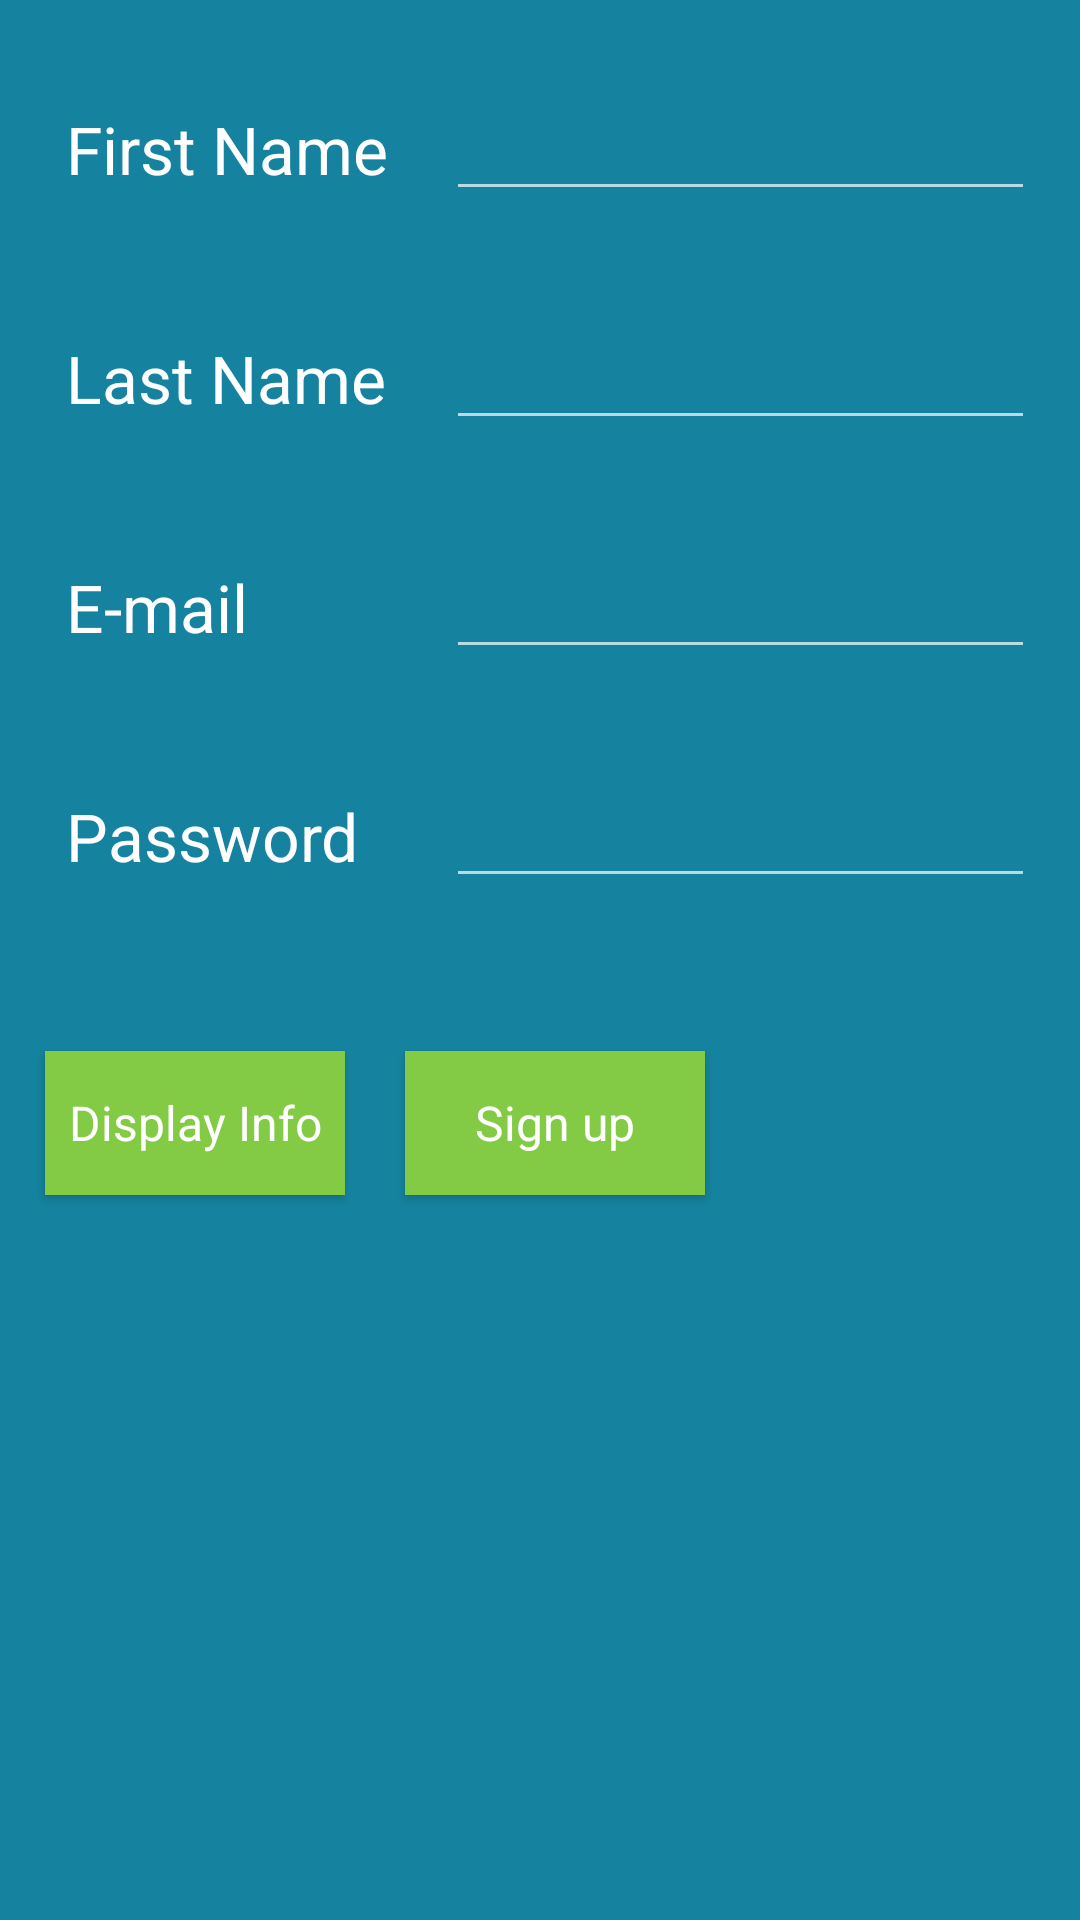

Layout XML and referenced resources for this Android screen:
<!-- AndroidManifest.xml: application theme AppTheme -->
<!-- res/layout/activity_add_user.xml -->
<?xml version="1.0" encoding="utf-8"?>
<RelativeLayout xmlns:android="http://schemas.android.com/apk/res/android"
    xmlns:app="http://schemas.android.com/apk/res-auto"
    xmlns:tools="http://schemas.android.com/tools"
    android:layout_width="match_parent"
    android:layout_height="match_parent"
    android:background="@color/background_blue"
    tools:context="com.example.user.art_auction.SignUpActivity">

    <LinearLayout
        android:layout_width="match_parent"
        android:layout_height="wrap_content"
        android:layout_marginRight="10dp"
        android:layout_marginTop="30dp"
        android:gravity="center_vertical|center_horizontal"
        android:orientation="vertical"
        android:padding="5dp">

        <LinearLayout
            android:layout_width="match_parent"
            android:layout_height="match_parent"
            android:layout_weight="1"
            android:gravity="bottom"
            android:orientation="horizontal">

            <TextView
                android:id="@+id/twFirstName"
                android:layout_width="wrap_content"
                android:layout_height="wrap_content"
                android:layout_marginLeft="17dp"
                android:layout_marginStart="17dp"
                android:layout_marginTop="47dp"
                android:layout_weight="1"
                android:width="130dp"
                android:text="First Name"
                android:textAppearance="?android:attr/textAppearanceLarge" />

            <EditText
                android:id="@+id/firstNameInput"
                android:layout_width="wrap_content"
                android:layout_height="wrap_content"
                android:layout_weight="1"
                android:width="200dp" />

        </LinearLayout>

        <LinearLayout
            android:layout_width="match_parent"
            android:layout_height="wrap_content"
            android:gravity="bottom"
            android:orientation="horizontal">

            <TextView
                android:id="@+id/twLasttName"
                android:layout_width="wrap_content"
                android:layout_height="wrap_content"
                android:layout_marginLeft="17dp"
                android:layout_marginStart="17dp"
                android:layout_marginTop="47dp"
                android:layout_weight="1"
                android:width="130dp"
                android:text="Last Name"
                android:textAppearance="?android:attr/textAppearanceLarge" />

            <EditText
                android:id="@+id/lastNameInput"
                android:layout_width="wrap_content"
                android:layout_height="wrap_content"

                android:layout_weight="1"
                android:width="200dp" />

        </LinearLayout>

        <LinearLayout
            android:layout_width="match_parent"
            android:layout_height="wrap_content"
            android:gravity="bottom"
            android:orientation="horizontal">

            <TextView
                android:id="@+id/twEMail"
                android:layout_width="wrap_content"
                android:layout_height="wrap_content"
                android:layout_marginLeft="17dp"
                android:layout_marginStart="17dp"
                android:layout_marginTop="47dp"
                android:layout_weight="1"
                android:text="E-mail"
                android:width="130dp"
                android:textAppearance="?android:attr/textAppearanceLarge" />

            <EditText
                android:id="@+id/eMailInput"
                android:layout_width="wrap_content"
                android:layout_height="wrap_content"
                android:layout_weight="1"
                android:width="200dp"
                android:inputType="textEmailAddress" />

        </LinearLayout>

        <LinearLayout
            android:layout_width="match_parent"
            android:layout_height="wrap_content"
            android:gravity="bottom"
            android:orientation="horizontal">

            <TextView
                android:id="@+id/twPassword"
                android:layout_width="wrap_content"
                android:layout_height="wrap_content"
                android:layout_marginLeft="17dp"
                android:layout_marginStart="17dp"
                android:layout_marginTop="47dp"
                android:layout_weight="1"
                android:width="130dp"
                android:text="Password"
                android:textAppearance="?android:attr/textAppearanceLarge" />

            <EditText
                android:id="@+id/passwordInput"
                android:layout_width="wrap_content"
                android:layout_height="wrap_content"
                android:layout_weight="1"
                android:width="200dp"
                android:inputType="textPassword" />

        </LinearLayout>


        <LinearLayout
            android:layout_width="match_parent"
            android:layout_height="wrap_content"
            android:orientation="horizontal">

            <Button
                android:id="@+id/displayButton"
                style="@style/AuctionAppTheme.BasicButton"
                android:layout_width="100dp"
                android:layout_height="match_parent"
                android:layout_above="@+id/dataTextView"
                android:layout_alignEnd="@+id/passwordInput"
                android:layout_alignRight="@+id/passwordInput"
                android:layout_margin="10dp"
                android:onClick="getData"
                android:text="Display Info" />

            <Button
                android:id="@+id/btLogIN"
                style="@style/AuctionAppTheme.BasicButton"
                android:layout_width="100dp"
                android:layout_height="match_parent"
                android:layout_alignLeft="@+id/textView2"
                android:layout_alignStart="@+id/textView2"
                android:layout_centerVertical="true"
                android:layout_margin="10dp"
                android:onClick="saveData"
                android:text="Sign up" />
        </LinearLayout>

        <TextView
            android:id="@+id/dataTextView"
            android:layout_width="match_parent"
            android:layout_height="match_parent"
            android:layout_marginTop="61dp"
            android:textAppearance="?android:attr/textAppearanceMedium" />

    </LinearLayout>

</RelativeLayout>
<!-- resources referenced by this layout -->
<resources>
  <color name="background_blue">#15839f</color>
  <style name="AuctionAppTheme.BasicButton">
          <item name="android:layout_width">@dimen/btn_width</item>
          <item name="android:layout_height">wrap_content</item>
          <item name="android:layout_marginBottom">16dp</item>
          <item name="android:background">@color/primary_green</item>
          <item name="android:textColor">@color/colorPrimaryText</item>
          
          <item name="android:textSize">16dp</item>
  
      </style>
  <style name="AppTheme" parent="Theme.AppCompat.NoActionBar">
          
          <item name="colorPrimary">@color/background_blue</item>
          <item name="colorPrimaryDark">@color/primary_orange</item>
          <item name="colorAccent">@color/primary_green</item>
      </style>
  <dimen name="btn_width">120dp</dimen>
  <color name="primary_green">#83ca45</color>
  <color name="colorPrimaryText">#fff</color>
  <color name="primary_orange">#ff8000</color>
</resources>
